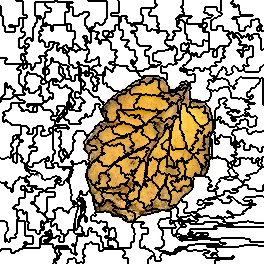

The table this chart was drawn from, first rows:
0, 0, 0, 0, 0, 0, 0, 0, 0, 0, 0, 0, 0, 0, 0, 0, 1, 1, 1, 1, 1, 1, 1, 1
0, 0, 0, 0, 0, 0, 0, 0, 0, 0, 0, 0, 0, 0, 0, 0, 0, 0, 0, 0, 0, 0, 0, 1
0, 0, 0, 0, 0, 0, 0, 0, 0, 0, 0, 0, 0, 0, 0, 0, 0, 0, 0, 0, 0, 0, 0, 1
0, 0, 0, 0, 0, 0, 0, 0, 0, 0, 0, 0, 0, 0, 0, 0, 0, 0, 0, 0, 0, 0, 0, 1
0, 0, 0, 0, 0, 0, 0, 0, 0, 0, 0, 0, 0, 0, 0, 0, 0, 0, 0, 0, 0, 0, 0, 1
0, 0, 0, 0, 0, 0, 0, 0, 0, 0, 0, 0, 0, 0, 0, 0, 0, 0, 0, 0, 0, 0, 0, 1
19, 0, 0, 0, 0, 0, 0, 0, 0, 0, 0, 0, 0, 0, 0, 0, 0, 0, 0, 0, 0, 0, 0, 1
19, 0, 0, 0, 0, 0, 0, 0, 0, 0, 0, 0, 0, 0, 0, 0, 0, 0, 0, 0, 0, 0, 0, 1
19, 0, 0, 0, 0, 0, 0, 0, 0, 0, 0, 0, 0, 0, 0, 0, 0, 0, 0, 0, 0, 0, 0, 1
19, 0, 0, 0, 0, 0, 0, 0, 0, 0, 0, 0, 0, 0, 0, 0, 0, 0, 0, 0, 0, 0, 0, 1
19, 0, 0, 0, 0, 0, 0, 0, 0, 0, 0, 0, 0, 0, 0, 0, 0, 0, 0, 0, 0, 0, 0, 1
19, 0, 0, 0, 0, 0, 0, 0, 0, 0, 0, 0, 0, 0, 0, 0, 0, 0, 0, 0, 0, 0, 0, 1
19, 0, 0, 0, 0, 0, 0, 0, 0, 0, 0, 0, 0, 0, 0, 0, 0, 0, 0, 0, 0, 0, 0, 1
19, 0, 0, 0, 0, 0, 0, 0, 0, 0, 0, 0, 0, 0, 0, 0, 0, 0, 0, 0, 0, 0, 0, 1
19, 0, 0, 0, 0, 0, 0, 0, 0, 0, 0, 0, 0, 0, 0, 0, 0, 0, 0, 0, 0, 0, 0, 1
19, 0, 0, 0, 0, 0, 0, 0, 0, 0, 0, 0, 0, 0, 0, 0, 0, 0, 0, 0, 0, 0, 0, 0
19, 19, 19, 0, 0, 0, 0, 0, 0, 0, 0, 0, 0, 0, 0, 0, 0, 0, 0, 0, 0, 0, 0, 0
19, 19, 19, 0, 0, 0, 0, 0, 0, 0, 0, 0, 0, 0, 0, 0, 0, 0, 0, 0, 0, 0, 0, 0
19, 19, 19, 0, 0, 0, 0, 0, 0, 0, 0, 0, 0, 0, 0, 0, 0, 0, 0, 19, 19, 19, 19, 1
19, 19, 19, 0, 0, 0, 0, 0, 0, 0, 0, 0, 0, 0, 0, 0, 0, 0, 0, 19, 19, 19, 19, 1
19, 19, 19, 0, 0, 0, 0, 0, 0, 0, 0, 0, 0, 0, 0, 0, 0, 0, 0, 19, 19, 19, 19, 1
19, 19, 19, 0, 0, 0, 0, 0, 0, 0, 0, 0, 0, 0, 0, 0, 0, 0, 0, 19, 19, 19, 19, 1
19, 19, 19, 0, 0, 0, 0, 0, 0, 0, 0, 0, 0, 0, 0, 0, 0, 0, 0, 19, 19, 19, 19, 1
19, 19, 19, 0, 0, 0, 0, 0, 0, 0, 0, 0, 0, 0, 0, 0, 0, 0, 0, 19, 19, 19, 19, 1
19, 19, 19, 0, 0, 0, 0, 0, 0, 0, 0, 0, 0, 0, 0, 0, 0, 0, 0, 19, 19, 19, 19, 1
19, 19, 19, 0, 0, 0, 0, 0, 0, 19, 19, 19, 19, 0, 0, 0, 0, 0, 0, 19, 19, 19, 19, 1
19, 19, 19, 19, 19, 0, 0, 0, 0, 19, 19, 19, 19, 19, 19, 19, 19, 19, 19, 19, 19, 19, 19, 1
19, 19, 19, 19, 19, 0, 0, 0, 0, 0, 0, 0, 0, 0, 0, 19, 19, 19, 19, 19, 19, 19, 19, 1
19, 19, 19, 19, 19, 0, 0, 0, 0, 0, 0, 0, 0, 0, 0, 19, 19, 19, 19, 19, 19, 1, 1, 1
19, 19, 19, 19, 19, 0, 0, 0, 0, 0, 0, 0, 0, 0, 0, 19, 19, 19, 19, 19, 19, 1, 1, 1
19, 19, 19, 19, 19, 0, 0, 0, 0, 0, 0, 0, 0, 0, 0, 19, 19, 19, 19, 19, 19, 1, 1, 1
19, 19, 19, 19, 19, 0, 0, 0, 0, 0, 0, 0, 0, 0, 0, 19, 19, 19, 19, 19, 19, 1, 1, 1
19, 19, 19, 19, 19, 19, 19, 19, 19, 19, 19, 19, 19, 19, 19, 19, 19, 19, 19, 19, 19, 19, 19, 19
19, 19, 19, 19, 19, 19, 19, 19, 19, 19, 19, 19, 19, 19, 19, 19, 19, 19, 19, 19, 19, 19, 19, 19
19, 19, 19, 19, 19, 19, 19, 19, 19, 19, 19, 19, 19, 19, 19, 19, 19, 19, 19, 19, 19, 19, 19, 19
19, 19, 19, 19, 19, 19, 19, 19, 19, 19, 19, 19, 19, 19, 19, 19, 19, 19, 19, 19, 19, 19, 19, 19
19, 19, 19, 19, 19, 19, 19, 19, 19, 19, 19, 19, 19, 19, 19, 19, 19, 19, 19, 19, 19, 19, 19, 1
19, 19, 19, 19, 19, 19, 19, 19, 19, 19, 19, 19, 19, 19, 19, 19, 19, 19, 19, 19, 19, 19, 19, 1
19, 19, 19, 19, 19, 19, 19, 19, 19, 19, 19, 19, 19, 19, 19, 19, 19, 19, 19, 1, 1, 1, 1, 1
19, 19, 19, 19, 19, 19, 19, 19, 19, 19, 19, 19, 19, 19, 19, 19, 19, 19, 19, 1, 1, 1, 1, 1
19, 19, 19, 19, 19, 19, 19, 19, 19, 19, 19, 19, 19, 19, 19, 19, 19, 19, 19, 1, 1, 1, 1, 1
19, 19, 19, 19, 19, 19, 19, 19, 19, 19, 19, 19, 19, 19, 19, 19, 19, 19, 19, 1, 1, 1, 1, 1
19, 19, 19, 19, 19, 19, 19, 19, 19, 19, 19, 19, 19, 19, 19, 19, 19, 19, 19, 1, 1, 1, 1, 1
19, 19, 19, 19, 19, 19, 19, 19, 19, 19, 19, 19, 19, 19, 19, 19, 19, 19, 19, 1, 1, 1, 1, 1
19, 19, 19, 19, 19, 19, 19, 19, 19, 19, 19, 19, 19, 19, 19, 19, 19, 19, 19, 1, 1, 1, 1, 1
19, 19, 19, 19, 19, 19, 19, 19, 19, 19, 19, 19, 19, 19, 19, 19, 19, 19, 19, 1, 1, 1, 1, 1
19, 19, 19, 19, 19, 19, 19, 19, 19, 19, 19, 19, 19, 19, 19, 19, 19, 19, 19, 1, 1, 1, 1, 19
19, 19, 19, 19, 19, 19, 19, 19, 19, 19, 19, 19, 19, 19, 19, 19, 19, 19, 19, 1, 1, 1, 1, 19
19, 19, 19, 19, 19, 19, 19, 19, 19, 19, 19, 19, 19, 19, 19, 19, 19, 19, 19, 19, 19, 19, 19, 19
19, 19, 19, 19, 19, 19, 19, 19, 19, 19, 19, 19, 19, 19, 19, 19, 19, 19, 19, 19, 19, 19, 19, 19
19, 19, 19, 19, 19, 19, 19, 19, 19, 19, 19, 19, 19, 19, 19, 19, 19, 19, 19, 19, 19, 19, 19, 19
19, 19, 19, 19, 19, 19, 19, 19, 19, 19, 19, 19, 19, 19, 19, 19, 19, 19, 19, 19, 19, 19, 19, 19
19, 19, 19, 19, 19, 19, 19, 19, 19, 19, 19, 19, 19, 19, 19, 19, 19, 19, 19, 19, 19, 19, 19, 19
19, 19, 19, 19, 19, 19, 19, 19, 19, 19, 19, 19, 19, 19, 19, 19, 19, 19, 19, 19, 19, 19, 19, 19
19, 19, 19, 19, 19, 19, 19, 19, 19, 19, 19, 19, 19, 19, 19, 19, 19, 19, 19, 19, 19, 51, 51, 18
19, 19, 19, 19, 19, 19, 19, 19, 19, 19, 19, 19, 19, 19, 19, 19, 19, 19, 19, 19, 19, 51, 51, 18
19, 19, 19, 19, 19, 19, 19, 19, 19, 19, 19, 19, 19, 19, 19, 19, 19, 19, 19, 19, 19, 51, 51, 51
19, 19, 19, 19, 19, 19, 19, 19, 19, 19, 19, 19, 19, 19, 19, 19, 19, 19, 19, 19, 19, 51, 51, 51
25, 25, 25, 25, 25, 25, 25, 19, 19, 19, 19, 19, 19, 19, 19, 19, 19, 19, 19, 19, 19, 51, 51, 51
25, 25, 25, 25, 25, 25, 25, 19, 19, 19, 19, 19, 19, 19, 19, 19, 19, 19, 19, 19, 19, 51, 51, 51
25, 25, 25, 25, 25, 19, 19, 19, 19, 19, 19, 19, 19, 19, 19, 19, 19, 19, 19, 19, 19, 19, 19, 51
... 203 more rows
